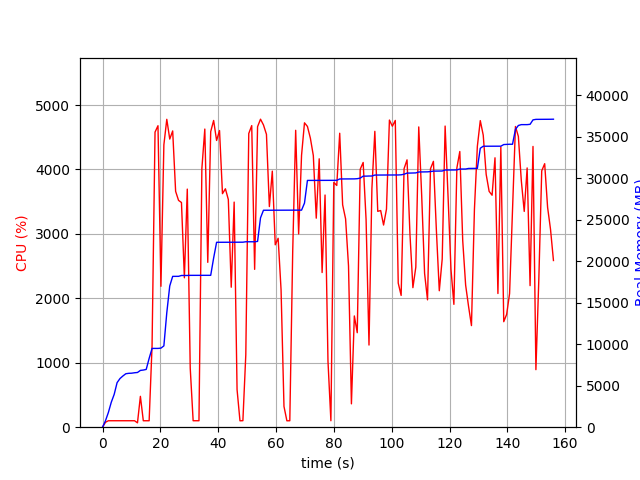

The file beside this chart, header and first rows:
elapsed_time, nproc, cpu, mem_real, mem_virtual
3.695487976074219e-05, 1, 0.0, 7.109, 3185
1.006, 1, 75.6, 769.3, 1796
2.013, 1, 100.2, 1771, 2748
3.02, 1, 100.3, 3005, 4100
4.026, 1, 100.4, 3955, 5934
5.033, 1, 99.3, 5369, 7726
6.04, 1, 100.3, 5863, 7854
7.046, 1, 99.4, 6171, 9914
8.053, 1, 100.3, 6439, 9914
9.06, 1, 100.3, 6489, 10074
10.07, 1, 100.3, 6505, 10074
11.07, 1, 100.3, 6557, 10074
12.08, 2, 67.6, 6590, 13269
13.09, 1, 479.0, 6839, 13523
14.1, 1, 100.1, 6883, 13715
15.11, 1, 100.2, 6959, 13715
16.12, 1, 100.1, 8289, 17011
17.12, 1, 1264, 9489, 17281
18.15, 1, 4580, 9489, 17281
19.17, 1, 4679, 9489, 17281
20.19, 1, 2187, 9523, 17281
21.21, 1, 4382, 9794, 21091
22.22, 1, 4778, 13790, 22577
23.24, 1, 4472, 17014, 22611
24.25, 1, 4598, 18166, 22611
25.27, 1, 3660, 18168, 22611
26.28, 1, 3520, 18170, 22611
27.29, 1, 3487, 18272, 22611
28.3, 1, 2319, 18272, 22611
29.31, 1, 3695, 18274, 22611
30.33, 1, 917.0, 18288, 22931
31.33, 1, 100.3, 18288, 22931
32.34, 1, 100.3, 18288, 22931
33.35, 1, 100.3, 18290, 22931
34.35, 1, 4015, 18290, 22931
35.37, 1, 4627, 18290, 22931
36.39, 1, 2558, 18292, 22931
37.41, 1, 4587, 18292, 22931
38.42, 1, 4760, 20380, 27490
39.44, 1, 4450, 22270, 27934
40.46, 1, 4604, 22270, 27934
41.48, 1, 3624, 22272, 27934
42.49, 1, 3700, 22272, 27934
43.5, 1, 3534, 22272, 27934
44.51, 1, 2172, 22272, 27934
45.52, 1, 3494, 22272, 27934
46.52, 1, 583.1, 22282, 27934
47.53, 1, 99.4, 22282, 27934
48.54, 1, 101.2, 22282, 27934
49.54, 1, 1125, 22334, 27934
50.57, 1, 4558, 22334, 27934
51.59, 1, 4681, 22334, 27934
52.6, 1, 2450, 22334, 27934
53.61, 1, 4664, 22375, 27992
54.63, 1, 4780, 25215, 33634
55.65, 1, 4691, 26129, 33634
56.69, 1, 4545, 26129, 33634
57.7, 1, 3424, 26129, 33634
58.71, 1, 3974, 26129, 33634
59.73, 1, 2831, 26129, 33634
... 95 more rows
